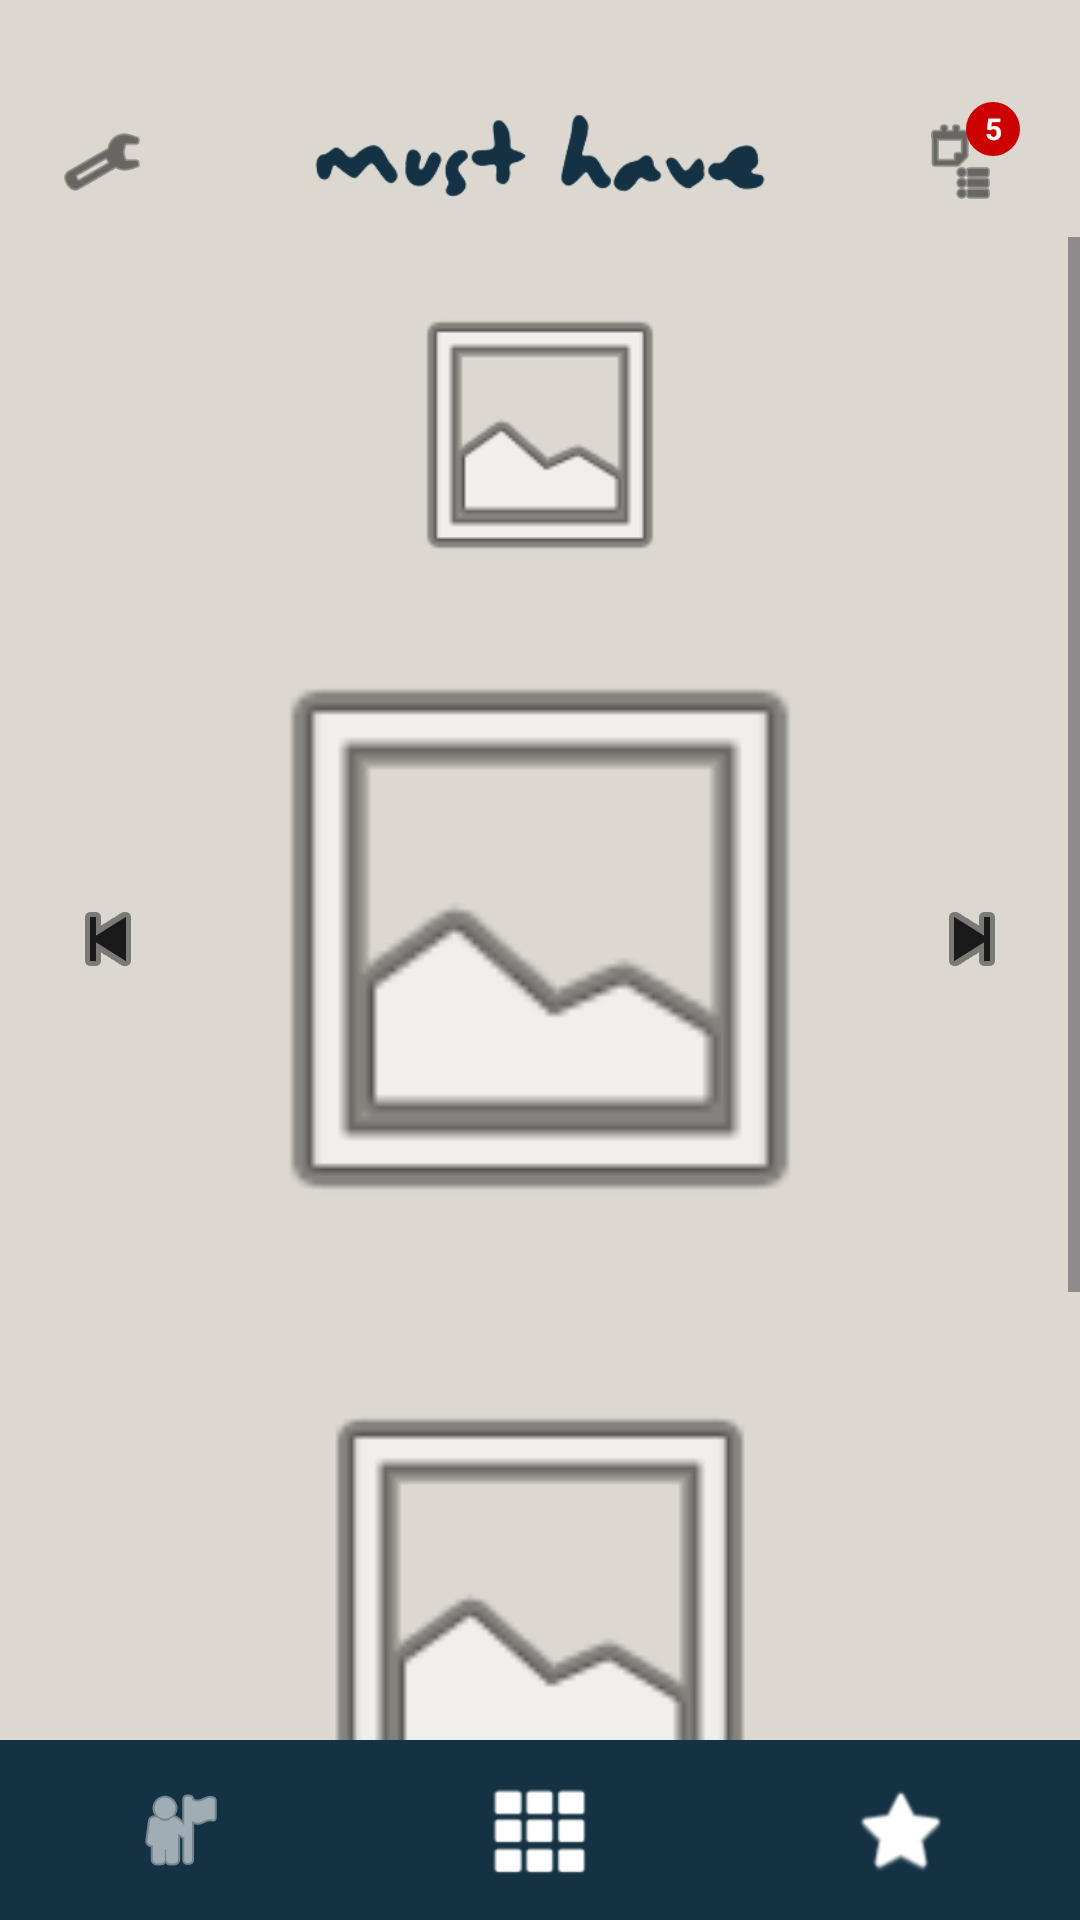

The Android layout XML behind this screen, and the referenced resources:
<!-- AndroidManifest.xml: application theme Theme.MustHave -->
<!-- res/layout/outfit_activity.xml -->
<?xml version="1.0" encoding="utf-8"?>
<androidx.constraintlayout.widget.ConstraintLayout
    xmlns:android="http://schemas.android.com/apk/res/android"
    xmlns:app="http://schemas.android.com/apk/res-auto"
    xmlns:tools="http://schemas.android.com/tools"
    android:layout_width="match_parent"
    android:layout_height="match_parent"
    android:background="#DCD8D0"
    tools:context=".OutfitActivity">

    
    <ImageView
        android:id="@+id/settingsIcon"
        android:layout_width="28dp"
        android:layout_height="28dp"
        android:layout_marginStart="20dp"
        android:layout_marginTop="40dp"
        android:src="@android:drawable/ic_menu_preferences"
        app:layout_constraintStart_toStartOf="parent"
        app:layout_constraintTop_toTopOf="parent"
        app:tint="#1A1A1A" />

    <ImageView
        android:id="@+id/logoImageView"
        android:layout_width="160dp"
        android:layout_height="50dp"
        android:scaleType="fitCenter"
        android:src="@drawable/mhlogo"
        app:layout_constraintBottom_toBottomOf="@+id/settingsIcon"
        app:layout_constraintEnd_toEndOf="parent"
        app:layout_constraintStart_toStartOf="parent"
        app:layout_constraintTop_toTopOf="@+id/settingsIcon" />

    <FrameLayout
        android:id="@+id/cartFrameLayout"
        android:layout_width="40dp"
        android:layout_height="40dp"
        android:layout_marginEnd="20dp"
        app:layout_constraintBottom_toBottomOf="@+id/settingsIcon"
        app:layout_constraintEnd_toEndOf="parent"
        app:layout_constraintTop_toTopOf="@+id/settingsIcon">

        <ImageView
            android:layout_width="28dp"
            android:layout_height="28dp"
            android:layout_gravity="center"
            android:src="@android:drawable/ic_menu_agenda"
            app:tint="#1A1A1A" />

        
        <TextView
            android:layout_width="18dp"
            android:layout_height="18dp"
            android:layout_gravity="top|end"
            android:background="@drawable/bg_button"
            android:backgroundTint="#CC0000"
            android:gravity="center"
            android:text="5"
            android:textColor="#FFFFFF"
            android:textSize="10sp"
            android:textStyle="bold" />
    </FrameLayout>

    
    <ScrollView
        android:layout_width="0dp"
        android:layout_height="0dp"
        android:fillViewport="true"
        app:layout_constraintBottom_toTopOf="@+id/bottomNavigationView"
        app:layout_constraintEnd_toEndOf="parent"
        app:layout_constraintStart_toStartOf="parent"
        app:layout_constraintTop_toBottomOf="@+id/logoImageView">

        <LinearLayout
            android:layout_width="match_parent"
            android:layout_height="wrap_content"
            android:gravity="center_horizontal"
            android:orientation="vertical"
            android:paddingTop="16dp"
            android:paddingBottom="24dp">

            
            <ImageView
                android:id="@+id/hatImageView"
                android:layout_width="120dp"
                android:layout_height="100dp"
                android:scaleType="fitCenter"
                android:src="@android:drawable/ic_menu_gallery" />

            
            <RelativeLayout
                android:layout_width="match_parent"
                android:layout_height="220dp"
                android:layout_marginTop="8dp">

                <ImageButton
                    android:id="@+id/leftArrowButton"
                    android:layout_width="40dp"
                    android:layout_height="40dp"
                    android:layout_alignParentStart="true"
                    android:layout_centerVertical="true"
                    android:layout_marginStart="16dp"
                    android:background="?attr/selectableItemBackgroundBorderless"
                    android:src="@android:drawable/ic_media_previous"
                    app:tint="#1A1A1A" />

                <ImageView
                    android:id="@+id/hoodieImageView"
                    android:layout_width="220dp"
                    android:layout_height="220dp"
                    android:layout_centerInParent="true"
                    android:scaleType="fitCenter"
                    android:src="@android:drawable/ic_menu_gallery" />

                <ImageButton
                    android:id="@+id/rightArrowButton"
                    android:layout_width="40dp"
                    android:layout_height="40dp"
                    android:layout_alignParentEnd="true"
                    android:layout_centerVertical="true"
                    android:layout_marginEnd="16dp"
                    android:background="?attr/selectableItemBackgroundBorderless"
                    android:src="@android:drawable/ic_media_next"
                    app:tint="#1A1A1A" />
            </RelativeLayout>

            
            <ImageView
                android:id="@+id/pantsImageView"
                android:layout_width="180dp"
                android:layout_height="220dp"
                android:layout_marginTop="8dp"
                android:scaleType="fitCenter"
                android:src="@android:drawable/ic_menu_gallery" />

            
            <ImageView
                android:id="@+id/shoesImageView"
                android:layout_width="160dp"
                android:layout_height="110dp"
                android:layout_marginTop="8dp"
                android:scaleType="fitCenter"
                android:src="@android:drawable/ic_menu_gallery" />

        </LinearLayout>
    </ScrollView>

    
    <LinearLayout
        android:id="@+id/bottomNavigationView"
        android:layout_width="0dp"
        android:layout_height="60dp"
        android:background="#143243"
        android:gravity="center"
        android:orientation="horizontal"
        app:layout_constraintBottom_toBottomOf="parent"
        app:layout_constraintEnd_toEndOf="parent"
        app:layout_constraintStart_toStartOf="parent">

        <ImageButton
            android:id="@+id/navProfile"
            android:layout_width="0dp"
            android:layout_height="match_parent"
            android:layout_weight="1"
            android:background="?attr/selectableItemBackgroundBorderless"
            android:src="@android:drawable/ic_menu_myplaces"
            app:tint="#FFFFFF" />

        <ImageButton
            android:id="@+id/navGrid"
            android:layout_width="0dp"
            android:layout_height="match_parent"
            android:layout_weight="1"
            android:background="?attr/selectableItemBackgroundBorderless"
            android:src="@android:drawable/ic_dialog_dialer"
            app:tint="#FFFFFF" />

        <ImageButton
            android:id="@+id/navFav"
            android:layout_width="0dp"
            android:layout_height="match_parent"
            android:layout_weight="1"
            android:background="?attr/selectableItemBackgroundBorderless"
            android:src="@android:drawable/btn_star_big_off"
            app:tint="#FFFFFF" />
    </LinearLayout>

</androidx.constraintlayout.widget.ConstraintLayout>
<!-- resources referenced by this layout -->
<resources>
  <!-- drawable bg_button (drawable) -->
  <?xml version="1.0" encoding="utf-8"?>
  <shape xmlns:android="http://schemas.android.com/apk/res/android">
      <solid android:color="#143243" />
      <corners android:radius="24dp" />
  </shape>
  <!-- drawable mhlogo: png bitmap (drawable, 10727 bytes) -->
  <style name="Theme.MustHave" parent="Base.Theme.MustHave" />
  <style name="Base.Theme.MustHave" parent="Theme.Material3.DayNight.NoActionBar">
          
          
      </style>
</resources>
